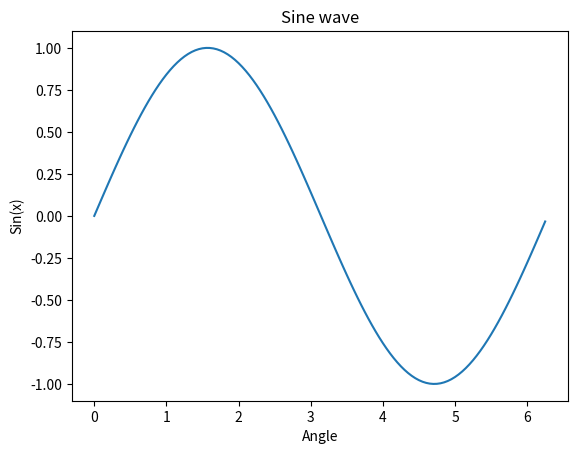

Reproduce this figure in Python.
from matplotlib import pyplot as plt
from math import pi
import numpy as np

x=np.arange(0,pi*2,0.05)
y=np.sin(x)
plt.plot(x,y)
plt.xlabel("Angle")
plt.ylabel("Sin(x)")
plt.title("Sine wave")
plt.show()

